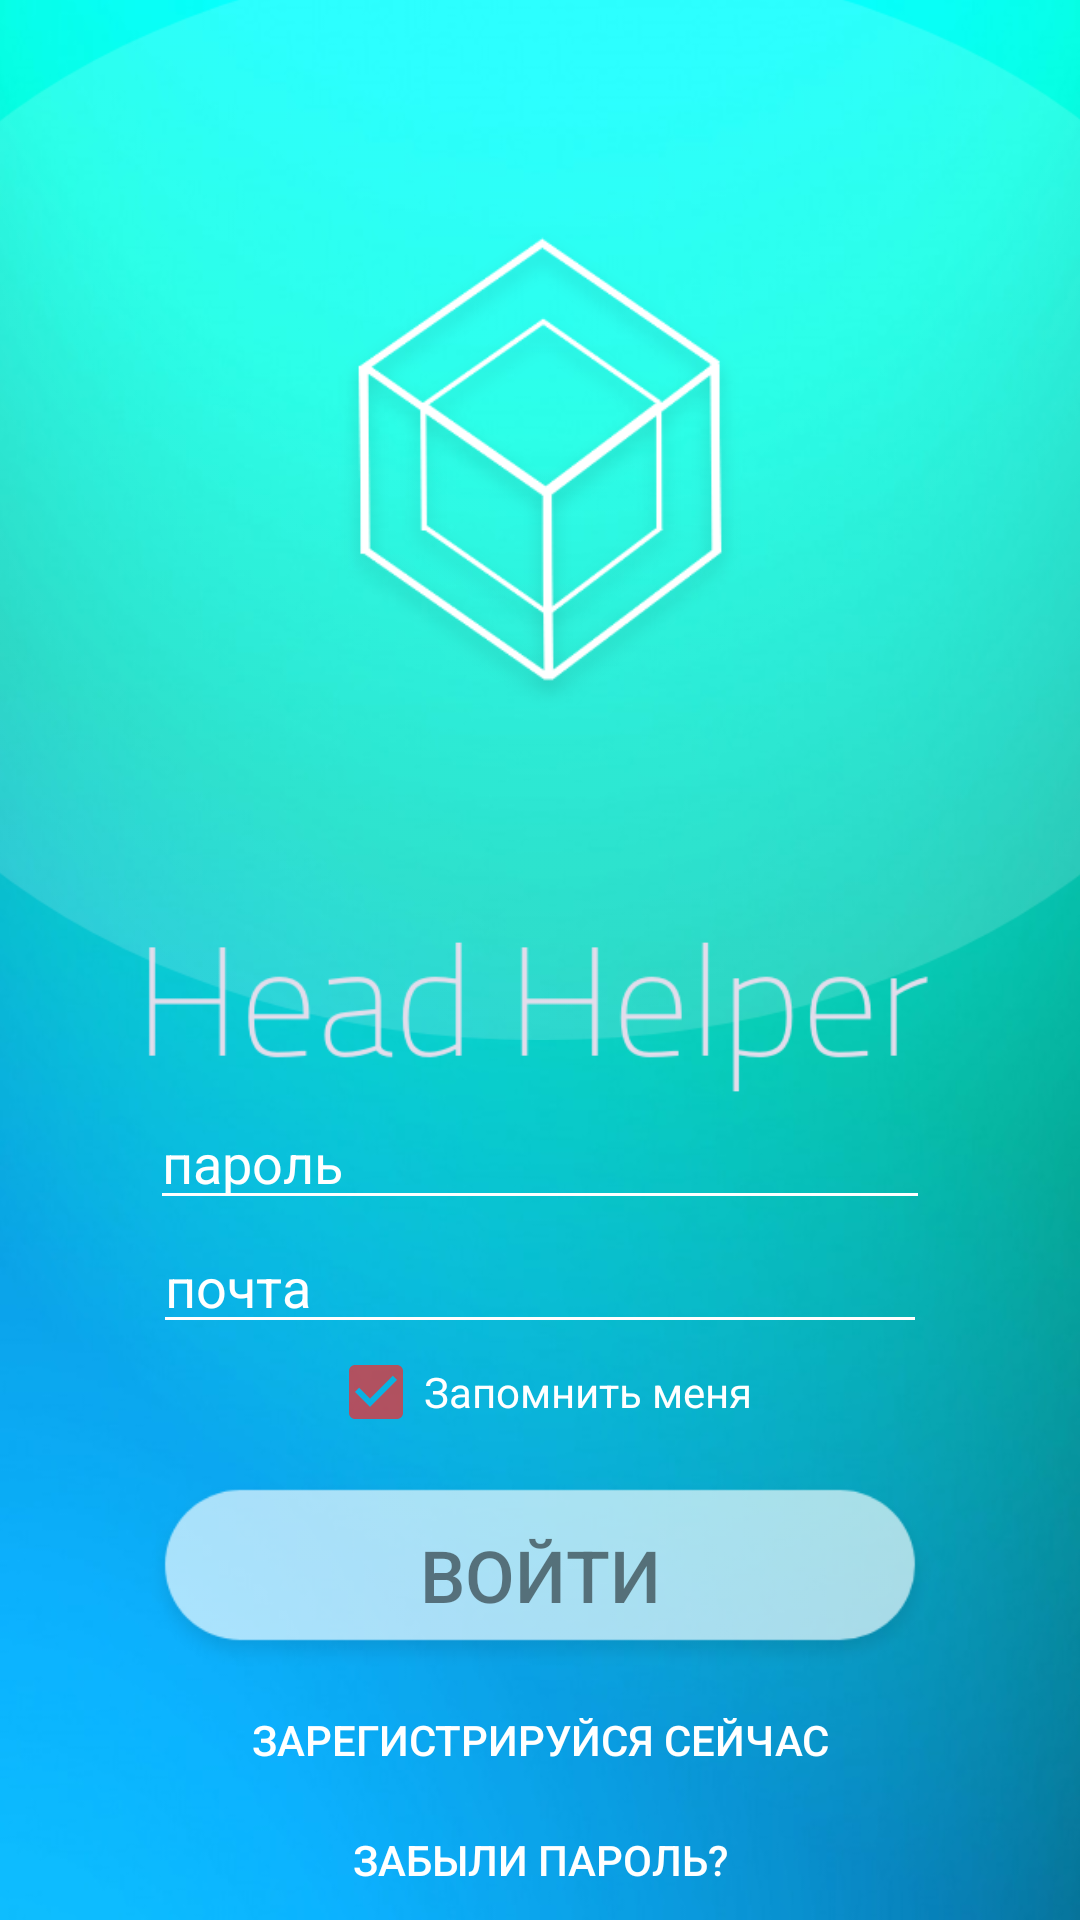

Reconstruct the res/layout file that produces this screen, plus the resources it refers to.
<!-- AndroidManifest.xml: application theme AppCompat -->
<!-- res/layout/activity_sign_in2.xml -->
<?xml version="1.0" encoding="utf-8"?>
<android.support.constraint.ConstraintLayout xmlns:android="http://schemas.android.com/apk/res/android"
    xmlns:app="http://schemas.android.com/apk/res-auto"
    xmlns:tools="http://schemas.android.com/tools"
    android:layout_width="match_parent"
    android:layout_height="match_parent"
    android:background="@drawable/fon"
    tools:context="com.heads.thinking.headhelper.SignInActivity2">

    <ImageView
        android:id="@+id/ellipseView"
        android:layout_width="500dp"
        android:layout_height="400dp"
        android:layout_gravity="center_horizontal"
        app:layout_constraintBottom_toTopOf="@+id/linearLayout"
        app:layout_constraintEnd_toEndOf="parent"
        app:layout_constraintStart_toStartOf="parent"
        app:srcCompat="@drawable/ellipse" />

    <LinearLayout
        android:layout_width="0dp"
        android:layout_height="0dp"
        android:orientation="vertical"
        app:layout_constraintBottom_toTopOf="@+id/linearLayout"
        app:layout_constraintEnd_toEndOf="parent"
        app:layout_constraintStart_toStartOf="parent"
        app:layout_constraintTop_toTopOf="parent">

        <ImageView
            android:id="@+id/logoView"
            android:layout_width="wrap_content"
            android:layout_height="wrap_content"
            android:layout_gravity="center"
            android:layout_weight="5"
            android:adjustViewBounds="true"
            app:srcCompat="@drawable/logo" />

        <ImageView
            android:id="@+id/projectNameView"
            android:layout_width="wrap_content"
            android:layout_height="wrap_content"
            android:layout_gravity="center"
            android:layout_weight="2"
            android:adjustViewBounds="true"
            android:scaleType="fitCenter"
            app:srcCompat="@drawable/head_helper" />

    </LinearLayout>

    <LinearLayout
        android:id="@+id/linearLayout"
        android:layout_width="279dp"
        android:layout_height="wrap_content"
        android:orientation="vertical"
        app:layout_constraintBottom_toBottomOf="parent"
        app:layout_constraintEnd_toEndOf="parent"
        app:layout_constraintStart_toStartOf="parent">

        <EditText
            android:id="@+id/passwordET"
            android:layout_width="260dp"
            android:layout_height="wrap_content"
            android:layout_gravity="center"
            android:backgroundTint="@android:color/white"
            android:ems="10"
            android:hint="пароль"
            android:inputType="textPassword"
            android:selectAllOnFocus="false"
            android:singleLine="false"
            android:textColorHint="@android:color/white" />

        <EditText
            android:id="@+id/emailET"
            android:layout_width="258dp"
            android:layout_height="wrap_content"
            android:layout_gravity="center"
            android:backgroundTint="@android:color/white"
            android:ems="10"
            android:hint="почта"
            android:inputType="textEmailAddress"
            android:textColorHint="@android:color/white" />

        <CheckBox
            android:id="@+id/checkAutoLogin"
            android:layout_width="wrap_content"
            android:layout_height="wrap_content"
            android:layout_gravity="center"
            android:checked="true"
            android:text="Запомнить меня"
            android:textColor="@android:color/white"
            tools:text="Запомнить меня" />

        <Button
            android:id="@+id/signInBtn"
            android:layout_width="270dp"
            android:layout_height="70dp"
            android:layout_gravity="center"
            android:layout_marginTop="10dp"
            android:background="@drawable/rectangle"
            android:gravity="center_vertical|center_horizontal"
            android:onClick="onClick"
            android:text="Войти"
            android:textColor="@color/text_shadow"
            android:textSize="24sp" />

        <Button
            android:id="@+id/signUpBtn"
            android:layout_width="250dp"
            android:layout_height="40dp"
            android:layout_gravity="center"
            android:background="@color/grey"
            android:onClick="onClick"
            android:text="Зарегистрируйся сейчас"
            android:textColor="@android:color/white" />

        <Button
            android:id="@+id/forgotPasswordBtn"
            android:layout_width="250dp"
            android:layout_height="40dp"
            android:layout_gravity="center"
            android:background="@color/grey"
            android:onClick="onClick"
            android:text="Забыли пароль?"
            android:textColor="@android:color/white" />

    </LinearLayout>


</android.support.constraint.ConstraintLayout>
<!-- resources referenced by this layout -->
<resources>
  <color name="grey">#00ffffff</color>
  <color name="text_shadow">#7f000000</color>
  <!-- drawable ellipse: png bitmap (drawable-v24, 13855 bytes) -->
  <!-- drawable fon: png bitmap (drawable-v24, 252960 bytes) -->
  <!-- drawable head_helper: png bitmap (drawable, 8967 bytes) -->
  <!-- drawable logo: png bitmap (drawable, 26728 bytes) -->
  <!-- drawable rectangle: png bitmap (drawable-v24, 4314 bytes) -->
  <style name="AppCompat" parent="Theme.AppCompat.Light.NoActionBar">
          <item name="android:actionBarSize">0dp</item>
          <item name="android:windowBackground">@color/ground</item>
          <item name="colorPrimary">@color/primary</item>
          <item name="colorPrimaryDark">@color/dark</item>
          <item name="android:colorBackground">@color/ground</item>
          <item name="android:colorForeground">@color/dark</item>
          <item name="android:textColor">@color/alternative</item>
          <item name="android:textColorPrimary">@android:color/black</item>
          <item name="android:textColorPrimaryInverse">@android:color/black</item>
          <item name="colorAccent">@color/colorAccent</item>
      </style>
  <color name="ground"> #f1f8e9 </color>
  <color name="primary">#448aff</color>
  <color name="dark"> #005ecb </color>
  <color name="alternative">#450c0c</color>
  <color name="colorAccent">#b1f92525</color>
</resources>
